Photos from the image-classification dataset "poultry" in the GitHub repository PerezAbel/Flora-AI. Its 5 classes are: bumblefoot, fowlpox, healthy, coryza, CRD.

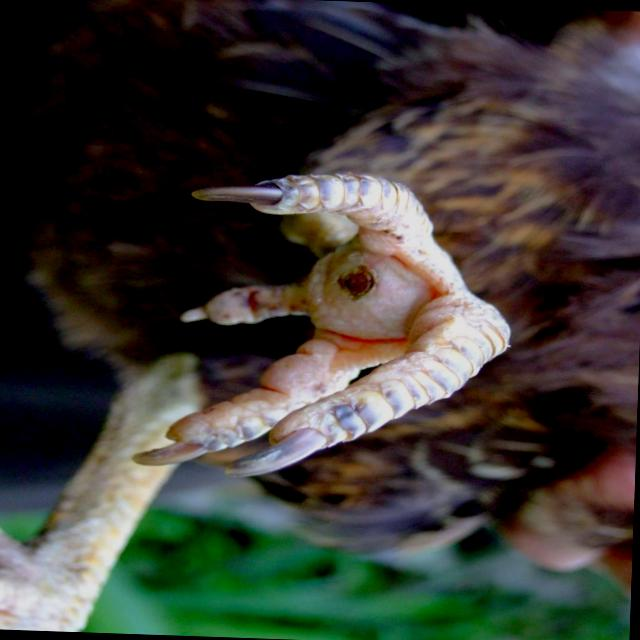
Label: bumblefoot

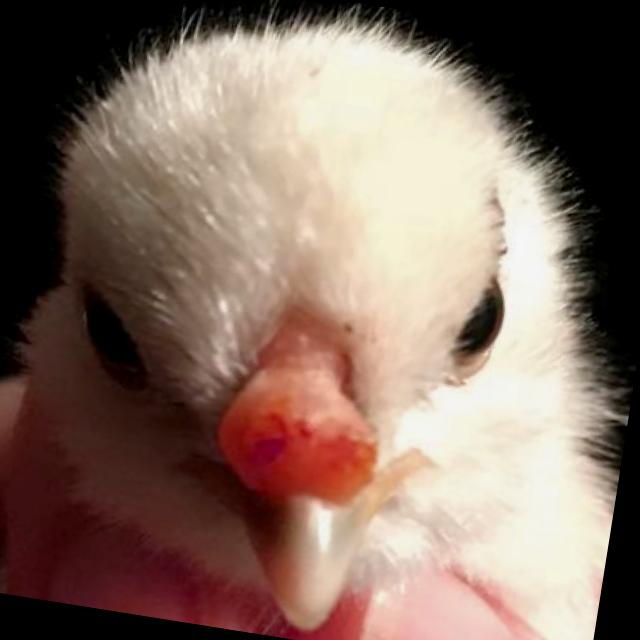
Label: fowlpox

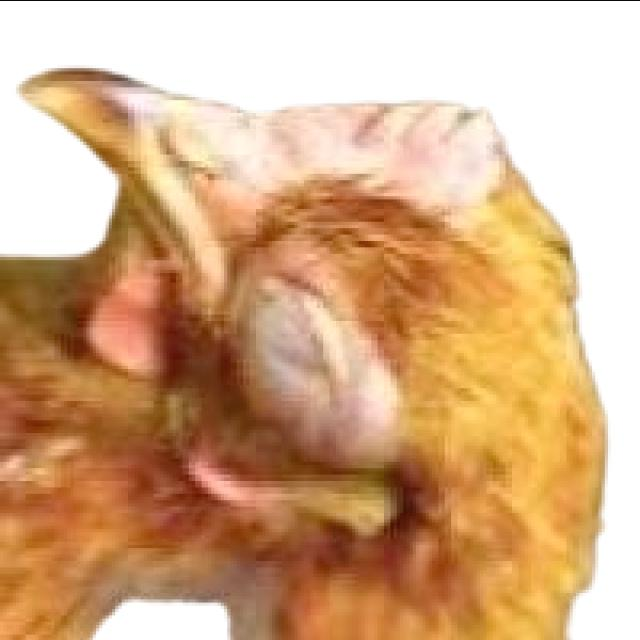
Label: coryza

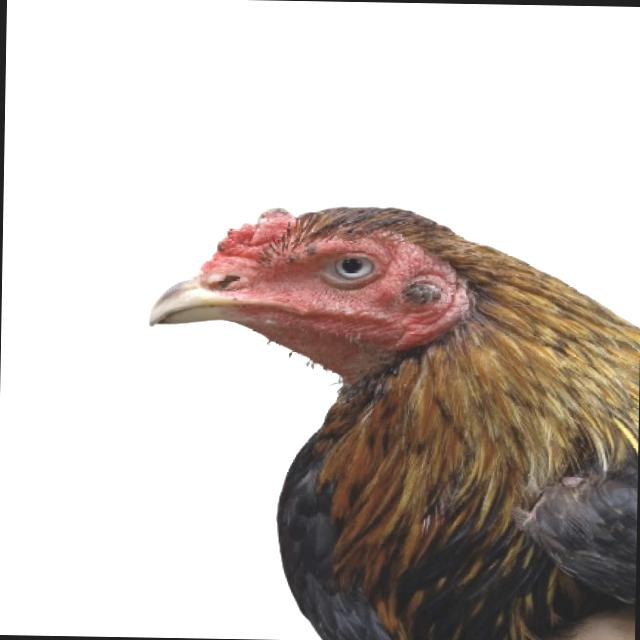
Label: healthy

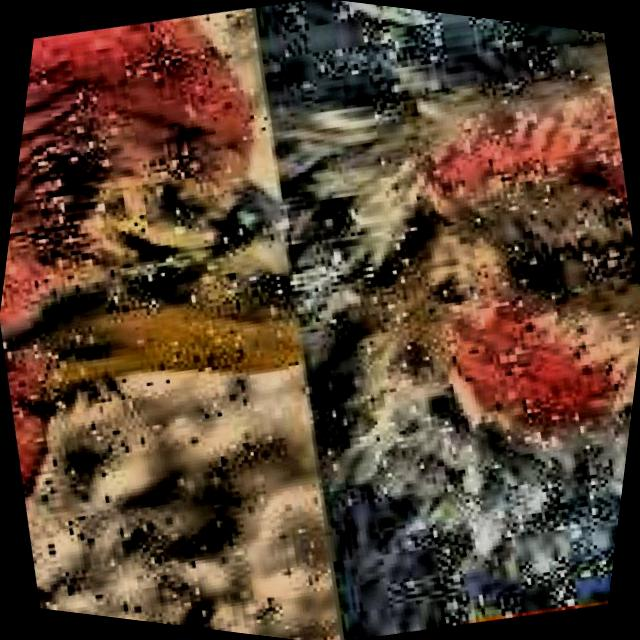
Label: CRD

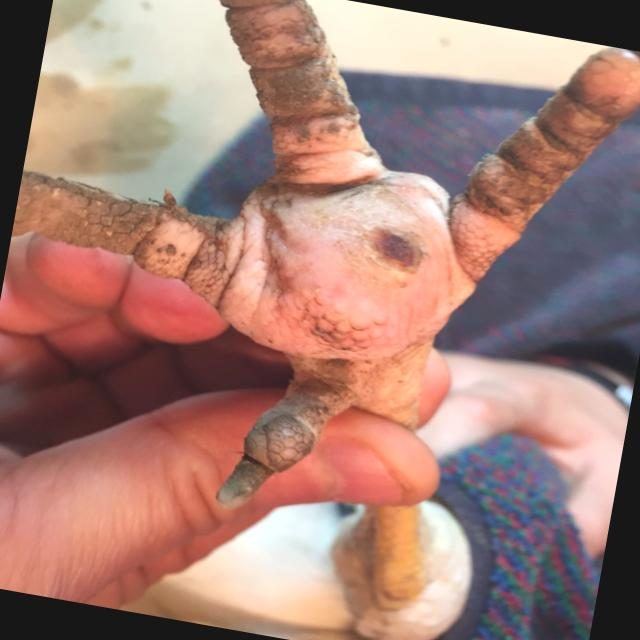
Label: bumblefoot
